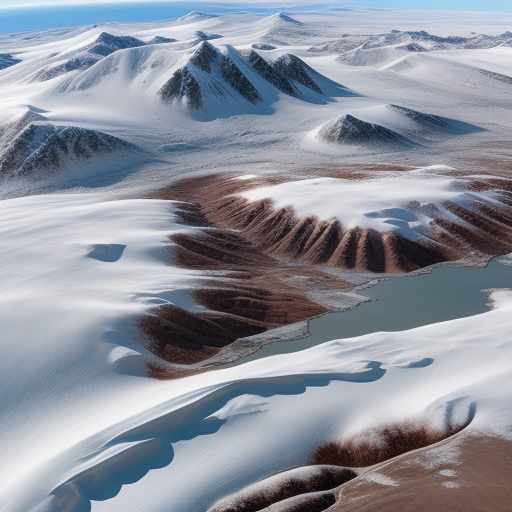
Generation parameters embedded in this image by AUTOMATIC1111 Stable Diffusion web UI or a fork of it (Forge, ...) (PNG 'parameters' text chunk):
Top-down vertical satellite view, tundra terrain, snowy land, barren land, vertical top down perspective
Negative prompt: circle
Steps: 20, Sampler: Euler a, CFG scale: 7, Seed: 3369458945, Size: 512x512, Model hash: d7fc69397d, Model: realisticVisionV50_v50VAE, Version: v1.5.1